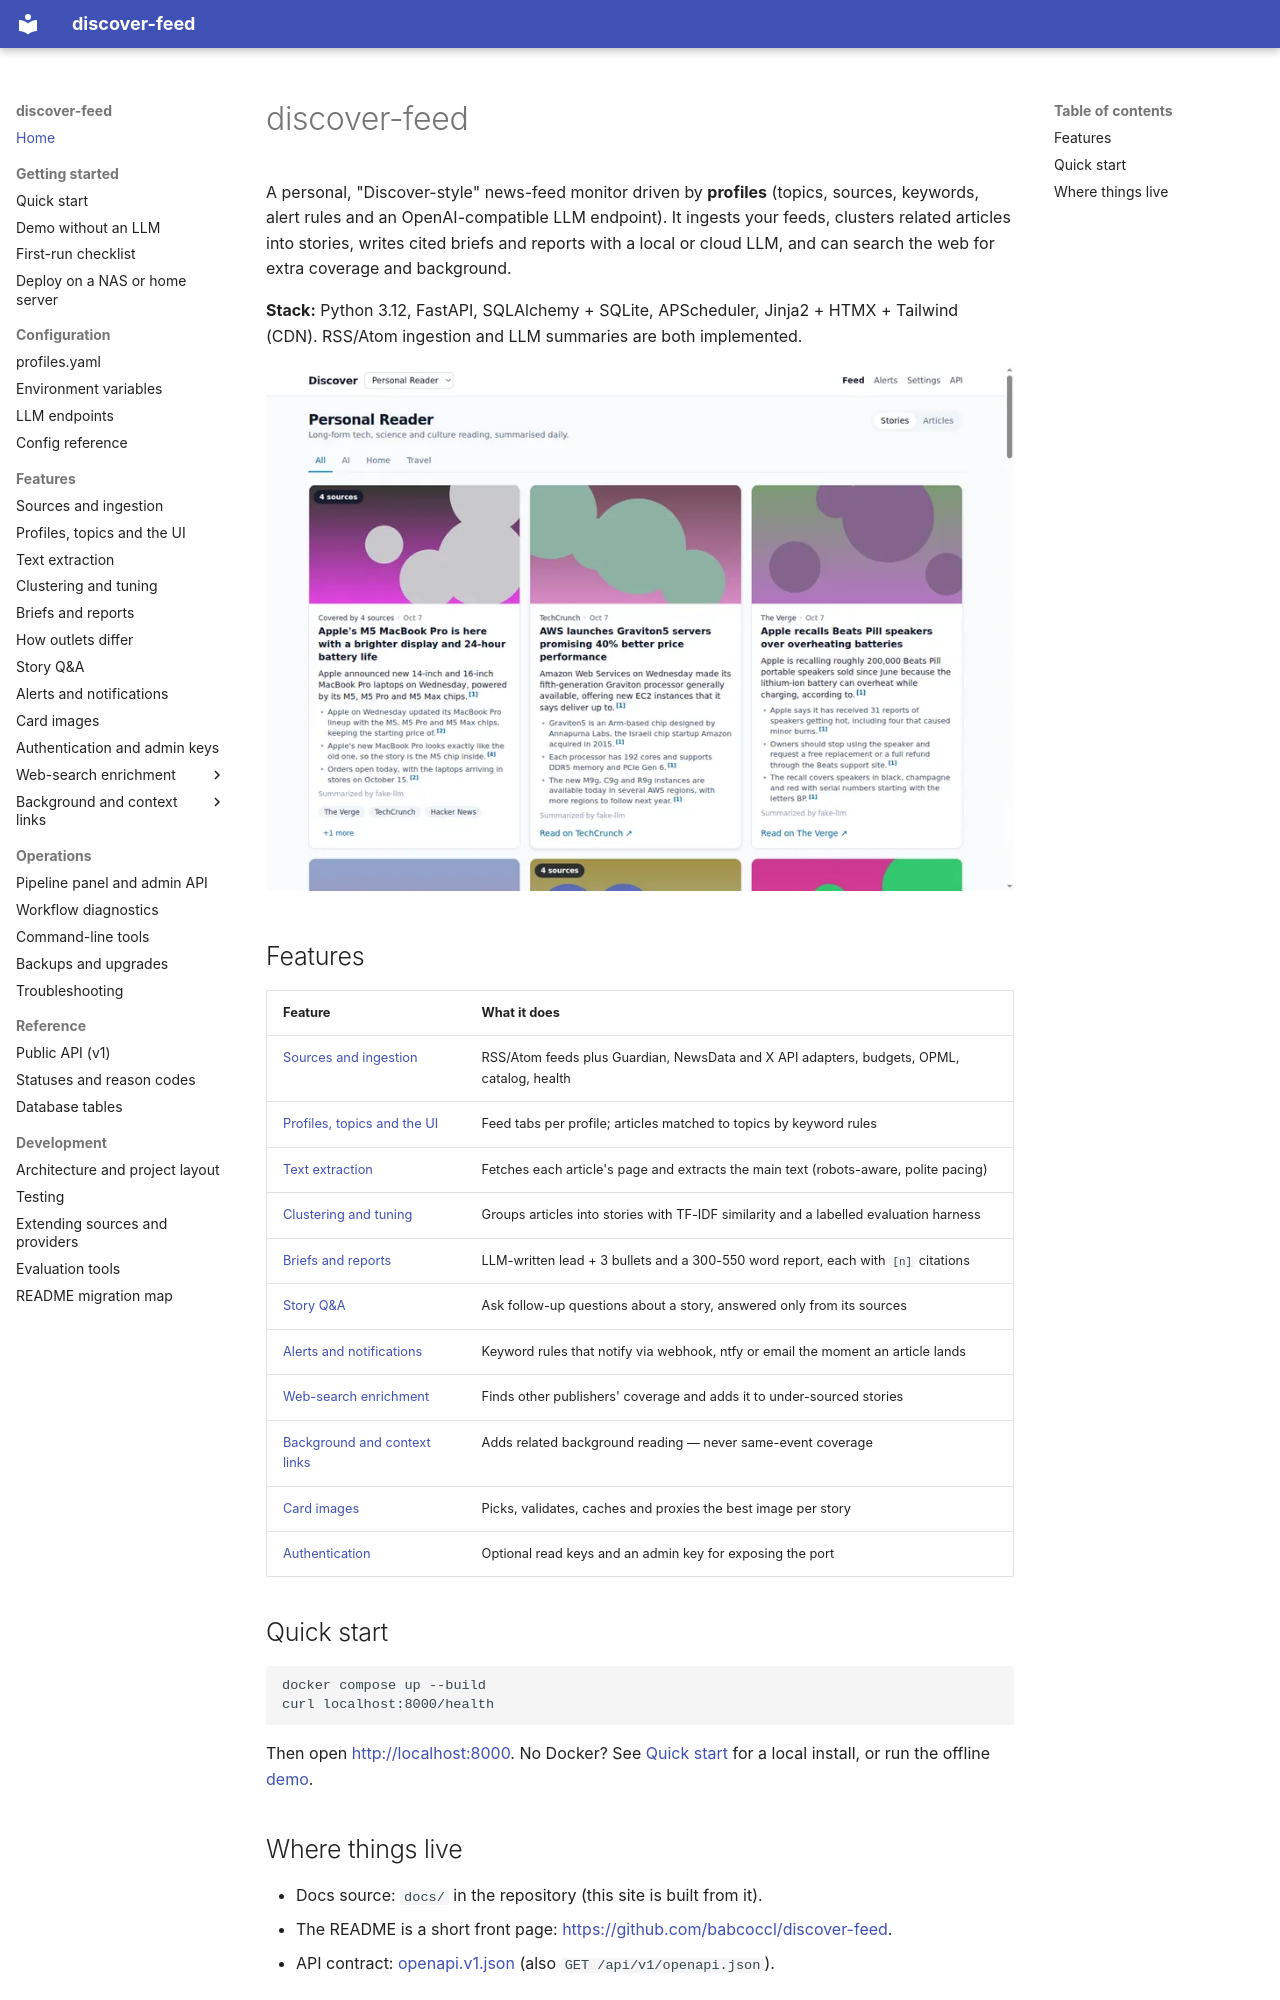

repository: babcoccl/discover-feed · page: index.html · generator: mkdocs

# discover-feed

A personal, "Discover-style" news-feed monitor driven by **profiles** (topics,
sources, keywords, alert rules and an OpenAI-compatible LLM endpoint). It ingests
your feeds, clusters related articles into stories, writes cited briefs and
reports with a local or cloud LLM, and can search the web for extra coverage and
background.

**Stack:** Python 3.12, FastAPI, SQLAlchemy + SQLite, APScheduler,
Jinja2 + HTMX + Tailwind (CDN). RSS/Atom ingestion and LLM summaries are both
implemented.

![Feed with story cards](assets/feed.webp)

## Features

| Feature | What it does |
| --- | --- |
| [Sources and ingestion](features/sources.md) | RSS/Atom feeds plus Guardian, NewsData and X API adapters, budgets, OPML, catalog, health |
| [Profiles, topics and the UI](features/profiles-topics.md) | Feed tabs per profile; articles matched to topics by keyword rules |
| [Text extraction](features/text-extraction.md) | Fetches each article's page and extracts the main text (robots-aware, polite pacing) |
| [Clustering and tuning](features/clustering.md) | Groups articles into stories with TF-IDF similarity and a labelled evaluation harness |
| [Briefs and reports](features/summaries.md) | LLM-written lead + 3 bullets and a 300-550 word report, each with `[n]` citations |
| [Story Q&A](features/qa.md) | Ask follow-up questions about a story, answered only from its sources |
| [Alerts and notifications](features/alerts.md) | Keyword rules that notify via webhook, ntfy or email the moment an article lands |
| [Web-search enrichment](features/enrichment/overview.md) | Finds other publishers' coverage and adds it to under-sourced stories |
| [Background and context links](features/context/overview.md) | Adds related background reading — never same-event coverage |
| [Card images](features/images.md) | Picks, validates, caches and proxies the best image per story |
| [Authentication](features/authentication.md) | Optional read keys and an admin key for exposing the port |

## Quick start

```bash
docker compose up --build
curl localhost:8000/health
```

Then open <http://localhost:8000>. No Docker? See
[Quick start](getting-started/quick-start.md) for a local install, or run the
offline [demo](getting-started/demo.md).
